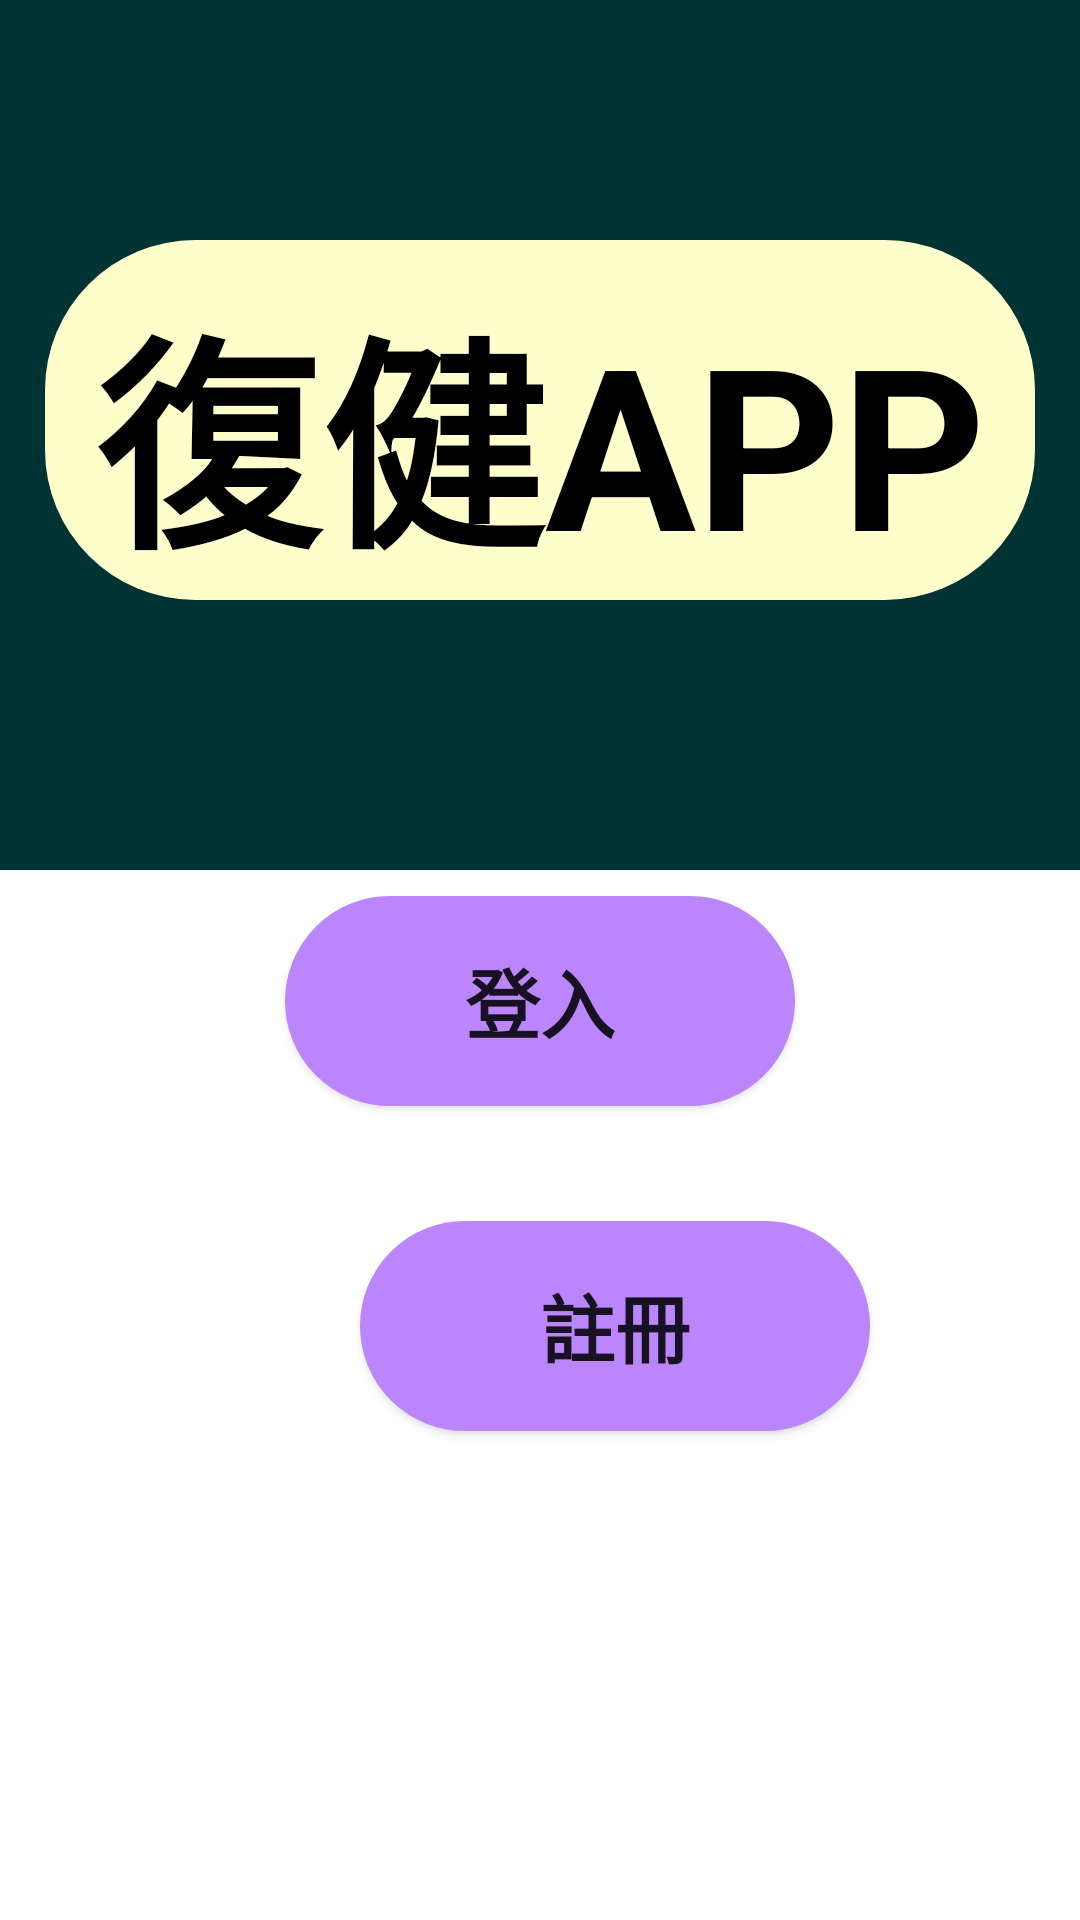

Layout XML and referenced resources for this Android screen:
<!-- AndroidManifest.xml: application theme Theme.Strokepatientsvoicerecoveryapp -->
<!-- res/layout/activity_main.xml -->
<?xml version="1.0" encoding="utf-8"?>
<androidx.constraintlayout.widget.ConstraintLayout
    xmlns:android="http://schemas.android.com/apk/res/android"
    xmlns:app="http://schemas.android.com/apk/res-auto"
    xmlns:tools="http://schemas.android.com/tools"
    android:layout_width="match_parent"
    android:layout_height="match_parent"
    tools:context=".MainActivity">

    <LinearLayout
        android:id="@+id/linearLayout"
        android:layout_width="match_parent"
        android:layout_height="290dp"
        android:background="#003333"
        android:orientation="vertical">

        <TextView
            android:id="@+id/textView"
            android:layout_width="330dp"
            android:layout_height="120dp"
            android:layout_marginTop="80dp"
            android:padding="10dp"
            android:layout_gravity="center_horizontal"
            android:background="@drawable/textview_background"
            android:gravity="center_horizontal"
            android:text="復健APP"
            android:textColor="#000"
            android:textSize="75dp"
            android:textStyle="bold" />
    </LinearLayout>

    <Button
        android:id="@+id/btn_login"
        android:layout_width="170dp"
        android:layout_height="70dp"
        android:layout_margin="20dp"
        android:layout_marginStart="132dp"
        android:background="@drawable/button_background"
        android:text="登入"
        android:textSize="25dp"
        android:textStyle="bold"
        app:layout_constraintEnd_toEndOf="parent"
        app:layout_constraintBottom_toBottomOf="parent"
        app:layout_constraintStart_toStartOf="parent"
        app:layout_constraintTop_toTopOf="parent"
        app:layout_constraintVertical_bias="0.526" />


    <Button
        android:id="@+id/btn_signin"
        android:layout_width="170dp"
        android:layout_height="70dp"
        android:layout_marginStart="120dp"
        android:background="@drawable/button_background"
        android:text="註冊"
        android:textSize="25dp"
        android:textStyle="bold"
        app:layout_constraintBottom_toBottomOf="parent"
        app:layout_constraintStart_toStartOf="parent"
        app:layout_constraintTop_toTopOf="parent"
        app:layout_constraintVertical_bias="0.714" />


</androidx.constraintlayout.widget.ConstraintLayout>
<!-- resources referenced by this layout -->
<resources>
  <!-- drawable button_background (drawable) -->
  <?xml version="1.0" encoding="utf-8"?>
  <shape  android:shape="rectangle"
      xmlns:android="http://schemas.android.com/apk/res/android">
  
      <size
          android:width="200dp"
          android:height="100dp" />
  
      <solid android:color="@color/purple_200"/>
      <corners
          android:topRightRadius="50dp"
          android:bottomRightRadius="50dp"
          android:topLeftRadius="50dp"
          android:bottomLeftRadius="50dp"/>
  
      <stroke android:width="2dp"
          android:color="@color/purple_200"/>
  
  </shape>
  <!-- drawable textview_background (drawable) -->
  <?xml version="1.0" encoding="utf-8"?>
  <shape
      xmlns:android="http://schemas.android.com/apk/res/android"
      android:shape="rectangle">
  
      <size
          android:width="200dp"
          android:height="100dp" />
  
      <solid android:color="#ffffcc"/>
  
      <corners
          android:topRightRadius="50dp"
          android:bottomRightRadius="50dp"
          android:topLeftRadius="50dp"
          android:bottomLeftRadius="50dp"/>
  </shape>
  <style name="Theme.Strokepatientsvoicerecoveryapp" parent="Theme.MaterialComponents.DayNight.NoActionBar">
          
          <item name="colorPrimary">@color/purple_500</item>
          <item name="colorPrimaryVariant">@color/purple_700</item>
          <item name="colorOnPrimary">@color/white</item>
          
          <item name="colorSecondary">@color/teal_200</item>
          <item name="colorSecondaryVariant">@color/teal_700</item>
          <item name="colorOnSecondary">@color/black</item>
          
          <item name="android:statusBarColor">?attr/colorPrimaryVariant</item>
          
      </style>
  <!-- not gathered from this repository: default colours our renderer supplied (Android Studio template values) -->
  <color name="purple_200">#FFBB86FC</color>
  <color name="purple_500">#FF6200EE</color>
  <color name="purple_700">#FF3700B3</color>
  <color name="teal_200">#FF03DAC5</color>
  <color name="teal_700">#FF018786</color>
  <color name="black">#FF000000</color>
  <color name="white">#FFFFFFFF</color>
</resources>
